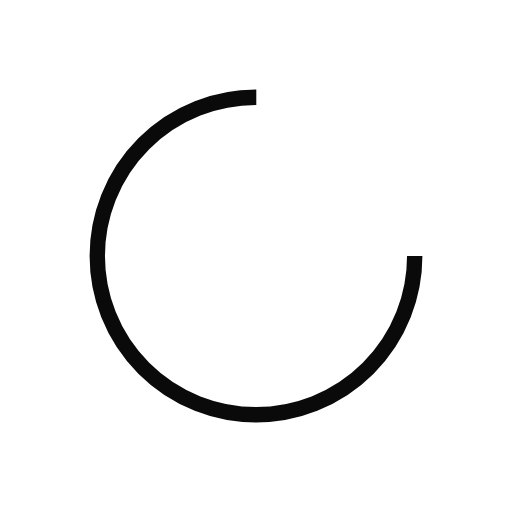
t = 0.00 s
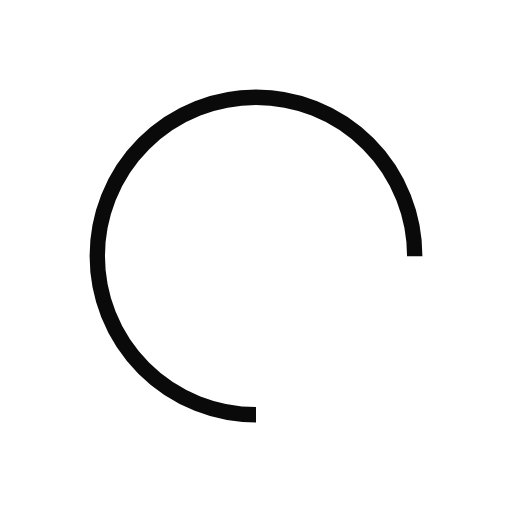
t = 0.25 s
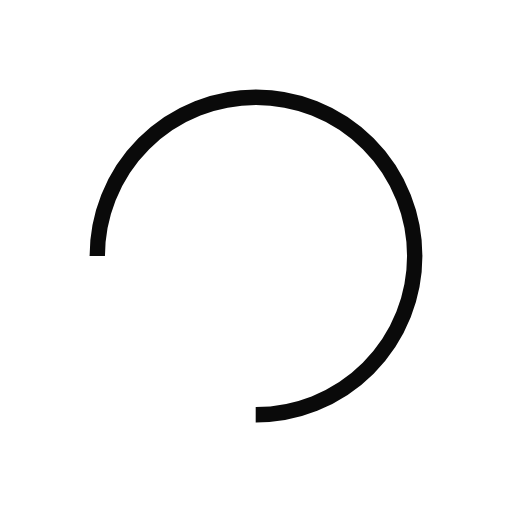
t = 0.50 s
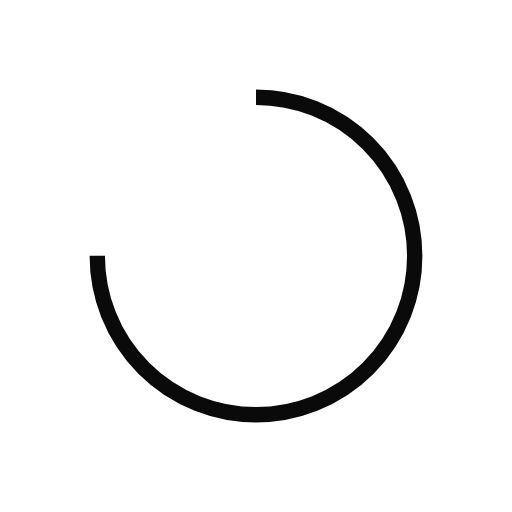
t = 0.75 s

The animated SVG that drew these frames (rendered in a browser with its animation timeline set to each time). Animation: 1 SMIL element (animateTransform=1); one cycle of 1.00 s, repeats indefinitely.

<?xml version="1.0" encoding="utf-8"?>
<svg xmlns="http://www.w3.org/2000/svg" xmlns:xlink="http://www.w3.org/1999/xlink" style="margin: auto; background: none; display: block; shape-rendering: auto;" width="200px" height="200px" viewBox="0 0 100 100" preserveAspectRatio="xMidYMid">
<circle cx="50" cy="50" fill="none" stroke="#0a0a0a" stroke-width="3" r="31" stroke-dasharray="146.08405839192537 50.69468613064179">
  <animateTransform attributeName="transform" type="rotate" repeatCount="indefinite" dur="1s" values="0 50 50;360 50 50" keyTimes="0;1"></animateTransform>
</circle>
<!-- [ldio] generated by https://loading.io/ --></svg>